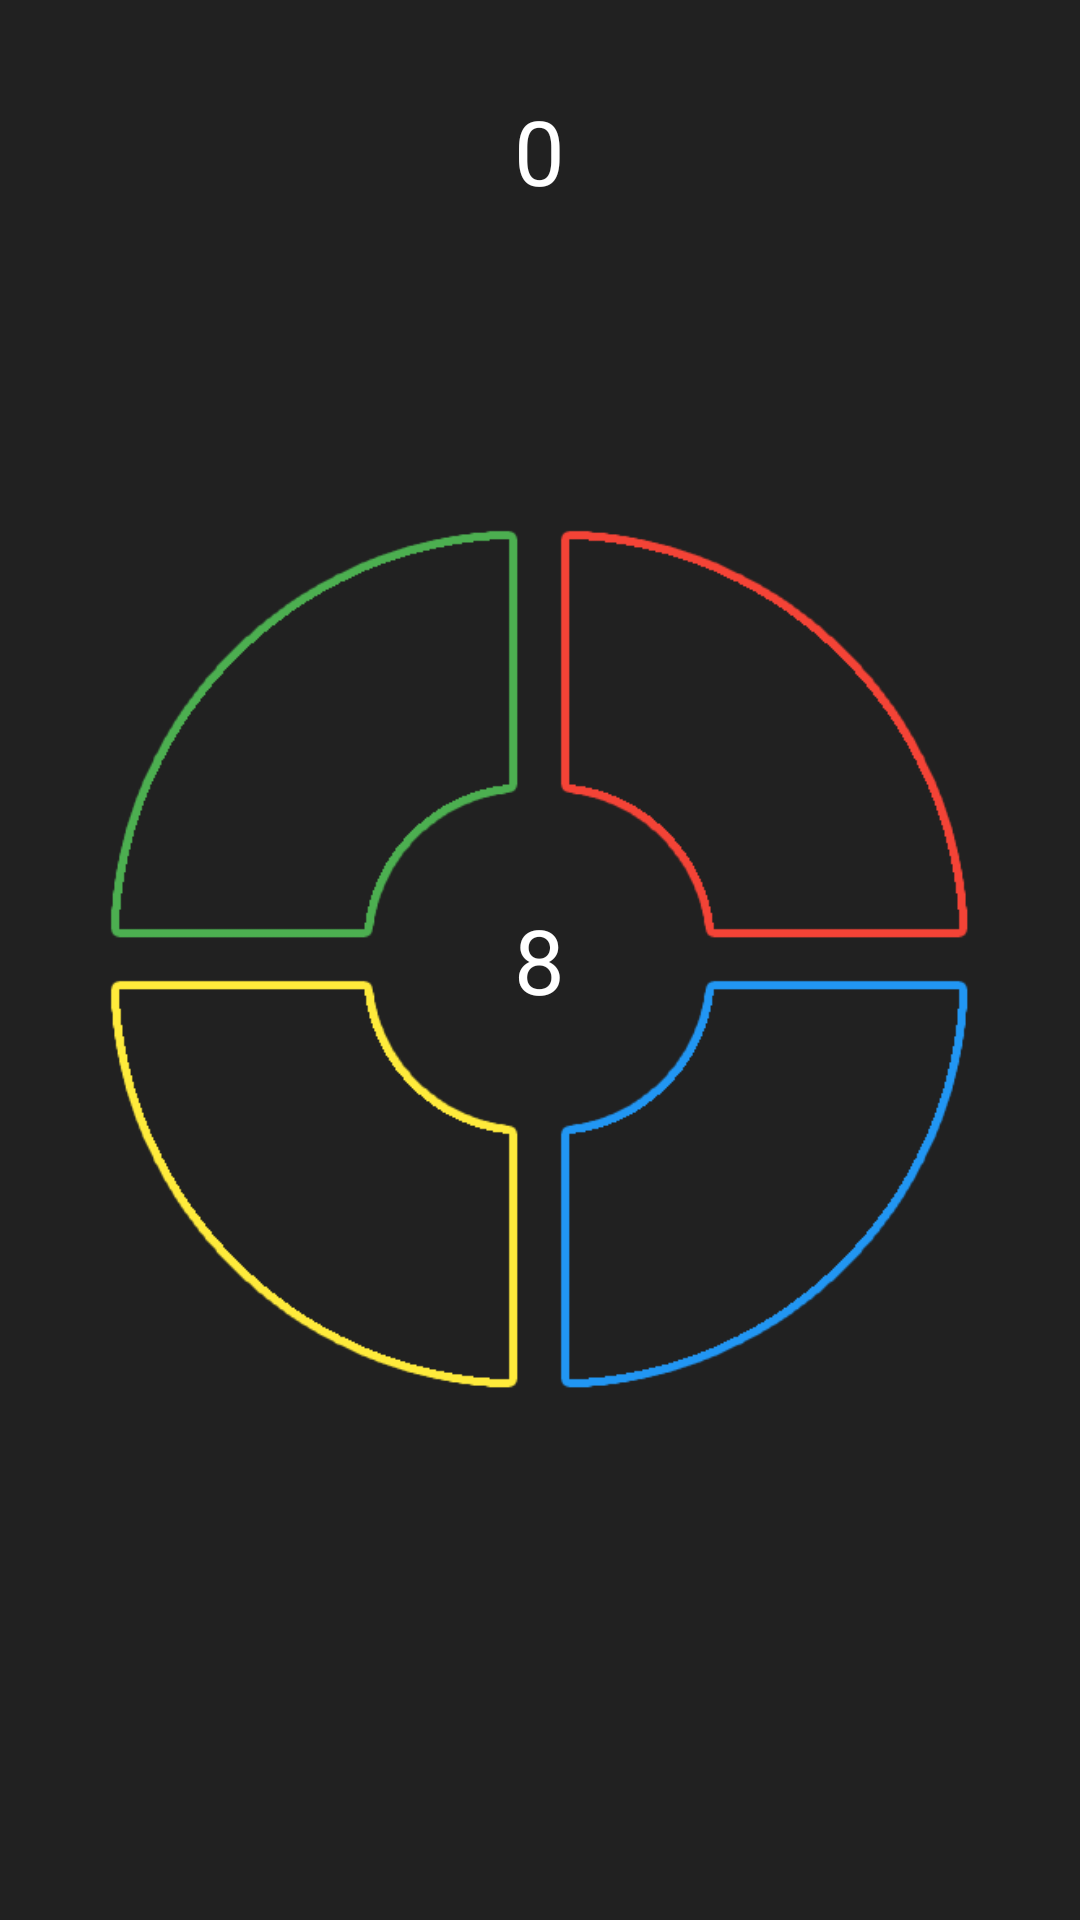

Layout XML and referenced resources for this Android screen:
<!-- AndroidManifest.xml: application theme AppTheme -->
<!-- res/layout/activity_game.xml -->
<?xml version="1.0" encoding="utf-8"?>
<RelativeLayout xmlns:android="http://schemas.android.com/apk/res/android"
    xmlns:tools="http://schemas.android.com/tools"
    android:layout_width="match_parent"
    android:layout_height="match_parent"
    tools:context="ph.edu.dlsu.mobapde.copy_simon.GameActivity"
    android:padding="10dp">


    <TextView
        android:id="@+id/tv_level"
        android:text="0"
        android:layout_width="wrap_content"
        android:layout_height="wrap_content"
        android:textSize="30sp"
        android:layout_margin="20dp"
        android:layout_centerHorizontal="true"/>


    <TextView
        android:id="@+id/tv_countdown"
        android:layout_width="wrap_content"
        android:layout_height="wrap_content"
        android:text="8"
        android:textSize="30sp"
        android:layout_centerInParent="true"/>

    <LinearLayout
        android:layout_width="match_parent"
        android:layout_height="wrap_content"
        android:orientation="vertical"
        android:layout_centerInParent="true"
        android:gravity="center">


        <LinearLayout
            android:layout_width="match_parent"
            android:layout_height="wrap_content"
            android:gravity="center">
            <ImageButton
                android:id="@+id/iv_green"
                android:layout_width="150dp"
                android:layout_height="150dp"
                android:background="@drawable/green_button_selector" />
            <ImageButton
                android:id="@+id/iv_red"
                android:layout_width="150dp"
                android:layout_height="150dp"
                android:background="@drawable/red_button_selector" />
        </LinearLayout>

        <LinearLayout
            android:layout_width="match_parent"
            android:layout_height="wrap_content"
            android:gravity="center">

            <ImageButton
                android:id="@+id/iv_yellow"
                android:layout_width="150dp"
                android:layout_height="150dp"
                android:background="@drawable/yellow_button_selector"/>
            <ImageButton
                android:id="@+id/iv_blue"
                android:layout_width="150dp"
                android:layout_height="150dp"
                android:background="@drawable/blue_button_selector" />

        </LinearLayout>
    </LinearLayout>

</RelativeLayout>
<!-- resources referenced by this layout -->
<resources>
  <!-- drawable blue_button_selector (drawable) -->
  <?xml version="1.0" encoding="utf-8"?>
  <selector xmlns:android="http://schemas.android.com/apk/res/android">
  <item android:state_focused="true" android:drawable="@drawable/blue_lit_game_button"/>
  <item android:state_pressed="true" android:drawable="@drawable/blue_lit_game_button" />
  <item android:drawable="@drawable/blue_game_button" />
  </selector>
  <!-- drawable green_button_selector (drawable) -->
  <?xml version="1.0" encoding="utf-8"?>
  <selector xmlns:android="http://schemas.android.com/apk/res/android">
  <item android:state_focused="true" android:drawable="@drawable/green_lit_game_button"/>
  <item android:state_pressed="true" android:drawable="@drawable/green_lit_game_button" />
  <item android:drawable="@drawable/green_game_button" />
  </selector>
  <!-- drawable red_button_selector (drawable) -->
  <?xml version="1.0" encoding="utf-8"?>
  <selector xmlns:android="http://schemas.android.com/apk/res/android">
      <item android:state_focused="true" android:drawable="@drawable/red_lit_game_button"/>
      <item android:state_pressed="true" android:drawable="@drawable/red_lit_game_button" />
      <item android:drawable="@drawable/red_game_button" />
  </selector>
  <!-- drawable yellow_button_selector (drawable) -->
  <?xml version="1.0" encoding="utf-8"?>
  <selector xmlns:android="http://schemas.android.com/apk/res/android">
  <item android:state_focused="true" android:drawable="@drawable/yellow_lit_game_button"/>
  <item android:state_pressed="true" android:drawable="@drawable/yellow_lit_game_button" />
  <item android:drawable="@drawable/yellow_game_button" />
  </selector>
  <style name="AppTheme" parent="Theme.AppCompat.Light.NoActionBar">
          
          <item name="colorPrimary">@color/colorPrimary</item>
          <item name="colorPrimaryDark">@color/colorPrimaryDark</item>
          <item name="colorAccent">@color/colorAccent</item>
  
          
          <item name="android:windowFullscreen">true</item>
          <item name="android:windowContentOverlay">@null</item>
  
          
          <item name="android:windowBackground">@color/backgroundColor</item>
          <item name="android:textColor">@color/textColor</item>
  
      </style>
  <!-- drawable blue_lit_game_button: png bitmap (drawable, 9584 bytes) -->
  <!-- drawable blue_game_button: png bitmap (drawable, 4814 bytes) -->
  <!-- drawable green_lit_game_button: png bitmap (drawable, 9385 bytes) -->
  <!-- drawable green_game_button: png bitmap (drawable, 4673 bytes) -->
  <!-- drawable red_lit_game_button: png bitmap (drawable, 10345 bytes) -->
  <!-- drawable red_game_button: png bitmap (drawable, 5041 bytes) -->
  <!-- drawable yellow_lit_game_button: png bitmap (drawable, 10311 bytes) -->
  <!-- drawable yellow_game_button: png bitmap (drawable, 4861 bytes) -->
  <color name="colorPrimary">#3F51B5</color>
  <color name="colorPrimaryDark">#303F9F</color>
  <color name="colorAccent">#FF4081</color>
  <color name="backgroundColor">#212121</color>
  <color name="textColor">#FFFFFF</color>
</resources>
